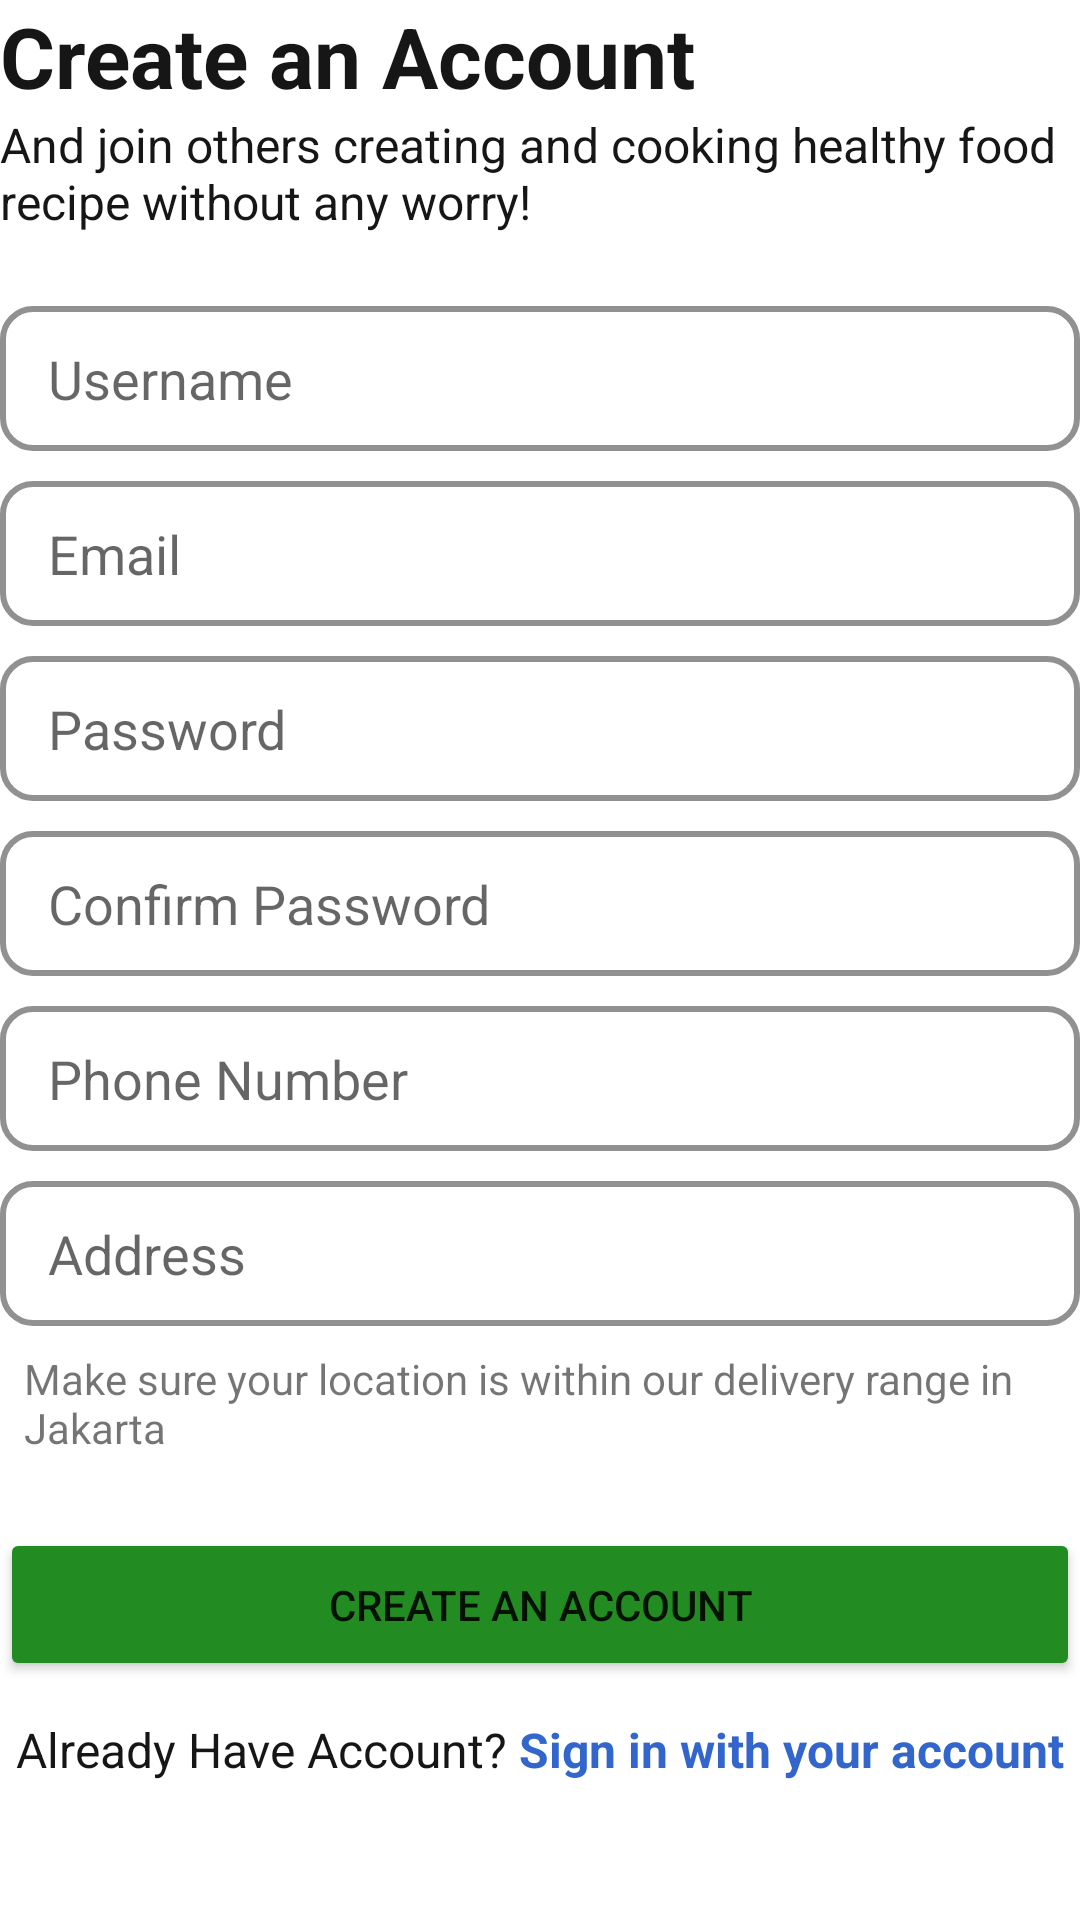

Reconstruct the res/layout file that produces this screen, plus the resources it refers to.
<!-- AndroidManifest.xml: application theme Theme.RecipeAppThesis -->
<!-- res/layout/activity_register.xml -->
<?xml version="1.0" encoding="utf-8"?>
<LinearLayout xmlns:android="http://schemas.android.com/apk/res/android"
    xmlns:tools="http://schemas.android.com/tools"
    android:layout_width="match_parent"
    android:layout_height="match_parent"
    android:layout_gravity="center"
    android:orientation="vertical"
    tools:context=".Register"
    android:layout_margin="20dp">

    <TextView
        android:layout_width="match_parent"
        android:layout_height="wrap_content"
        android:text="@string/create_an_account"
        android:textSize="28sp"
        android:textStyle="bold"
        android:textColor="@color/black" />

    <TextView
        android:layout_width="match_parent"
        android:layout_height="wrap_content"
        android:text="@string/register_subtitle"
        android:textSize="16sp"
        android:textColor="@color/black" />

    <EditText
        android:layout_marginTop="24dp"
        android:layout_width="match_parent"
        android:layout_height="wrap_content"
        android:paddingVertical="12dp"
        android:paddingHorizontal="16dp"
        android:hint="@string/username"
        android:background="@drawable/input_field"
        android:inputType="text"
        android:id="@+id/Registeruserfield"
        android:autofillHints="" />

    <EditText
        android:layout_marginTop="10dp"
        android:layout_width="match_parent"
        android:layout_height="wrap_content"
        android:paddingVertical="12dp"
        android:paddingHorizontal="16dp"
        android:hint="@string/email"
        android:inputType="textEmailAddress"
        android:background="@drawable/input_field"
        android:id="@+id/RegisterEmailField"
        android:autofillHints="" />

    <EditText
        android:layout_marginTop="10dp"
        android:layout_width="match_parent"
        android:layout_height="wrap_content"
        android:paddingVertical="12dp"
        android:paddingHorizontal="16dp"
        android:hint="@string/password"
        android:inputType="textPassword"
        android:background="@drawable/input_field"
        android:id="@+id/RegisterPasswordField"
        android:autofillHints="" />

    <EditText
        android:layout_marginTop="10dp"
        android:layout_width="match_parent"
        android:layout_height="wrap_content"
        android:paddingVertical="12dp"
        android:paddingHorizontal="16dp"
        android:inputType="textPassword"
        android:hint="@string/confirm_password"
        android:background="@drawable/input_field"
        android:id="@+id/RegisterConfirmField"
        android:autofillHints="" />

    <EditText
        android:layout_marginTop="10dp"
        android:layout_width="match_parent"
        android:layout_height="wrap_content"
        android:paddingVertical="12dp"
        android:paddingHorizontal="16dp"
        android:hint="@string/phone_number"
        android:background="@drawable/input_field"
        android:inputType="phone"
        android:id="@+id/RegisterPhoneField"
        android:autofillHints="" />

    <EditText
        android:layout_marginTop="10dp"
        android:layout_width="match_parent"
        android:layout_height="wrap_content"
        android:paddingVertical="12dp"
        android:paddingHorizontal="16dp"
        android:hint="@string/address"
        android:background="@drawable/input_field"
        android:id="@+id/RegisterAddressField"
        android:inputType="text"
        android:autofillHints="" />

    <TextView
        android:layout_width="wrap_content"
        android:layout_height="wrap_content"
        android:layout_margin="8dp"
        android:text="@string/address_note"/>

    <Button
        android:id="@+id/createAccountBtn"
        android:layout_width="match_parent"
        android:layout_height="wrap_content"
        android:layout_marginTop="16dp"
        android:backgroundTint="@color/confirm_green"
        android:gravity="center"
        android:paddingVertical="16dp"
        android:text="@string/create_an_account" />

    <LinearLayout
        android:layout_width="match_parent"
        android:layout_height="wrap_content"
        android:layout_marginTop="12dp"
        android:gravity="center">

        <TextView
            android:layout_width="wrap_content"
            android:layout_height="wrap_content"
            android:layout_marginEnd="4dp"
            android:textSize="16sp"
            android:text="@string/already_have_account"
            android:textColor="@color/black" />

        <TextView
            android:layout_width="wrap_content"
            android:layout_height="wrap_content"
            android:text="@string/sign_in_with_your_account"
            android:textStyle="bold"
            android:textSize="16sp"
            android:textColor="@color/link_blue"
            android:id="@+id/signInBtn" />
    </LinearLayout>
</LinearLayout>
<!-- resources referenced by this layout -->
<resources>
  <color name="black">#161616</color>
  <color name="confirm_green">#228B22</color>
  <color name="link_blue">#3366CC</color>
  <!-- drawable input_field (drawable) -->
  <?xml version="1.0" encoding="utf-8"?>
  <selector xmlns:android="http://schemas.android.com/apk/res/android">
      <item>
          <shape android:shape="rectangle">
              <solid android:color="@color/white" />
              <corners android:radius="10dp" />
              <stroke android:color="@color/dark_gray" android:width="2dp">
  
              </stroke>
  
  
  
          </shape>
      </item>
  
  </selector>
  <string name="address">Address</string>
  <string name="address_note">Make sure your location is within our delivery range in Jakarta</string>
  <string name="already_have_account">Already Have Account?</string>
  <string name="confirm_password">Confirm Password</string>
  <string name="create_an_account">Create an Account</string>
  <string name="email">Email</string>
  <string name="password">Password</string>
  <string name="phone_number">Phone Number</string>
  <string name="register_subtitle">And join others creating and cooking healthy food recipe without any worry!</string>
  <string name="sign_in_with_your_account">Sign in with your account</string>
  <string name="username">Username</string>
  <style name="Theme.RecipeAppThesis" parent="Theme.MaterialComponents.Light.DarkActionBar">
          
          <item name="colorPrimary">@color/orange</item>
          <item name="colorPrimaryVariant">@color/yellow</item>
          <item name="colorOnPrimary">@color/white</item>
          
          <item name="colorSecondary">@color/sage_green</item>
          <item name="colorSecondaryVariant">@color/light_beige</item>
          <item name="colorOnSecondary">@color/black</item>
          
          <item name="android:statusBarColor">?attr/colorPrimary</item>
          
          <item name="windowActionBar">false</item>
          <item name="windowNoTitle">true</item>
      </style>
  <color name="white">#FFFFFFFF</color>
  <color name="dark_gray">#919191</color>
  <color name="orange">#FFB100</color>
  <color name="yellow">#FBC252</color>
  <color name="sage_green">#729860</color>
  <color name="light_beige">#F0ECCF</color>
</resources>
